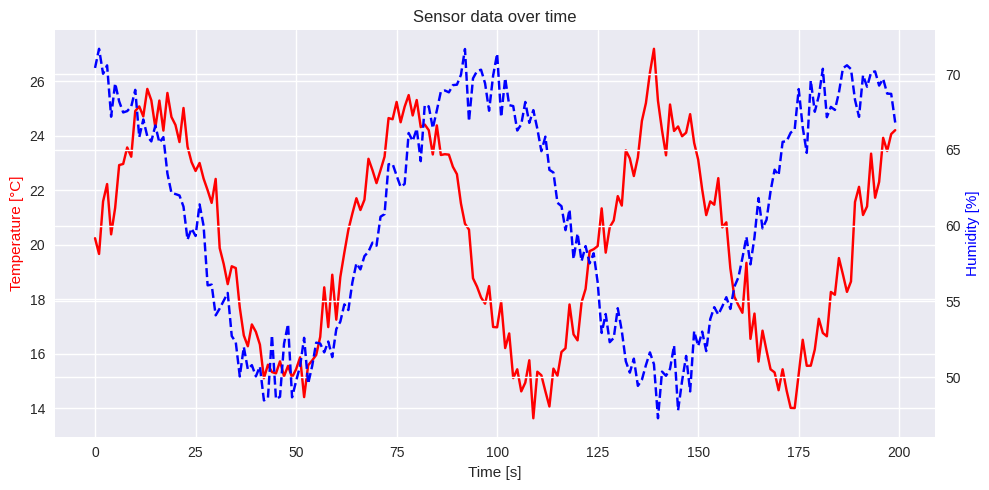
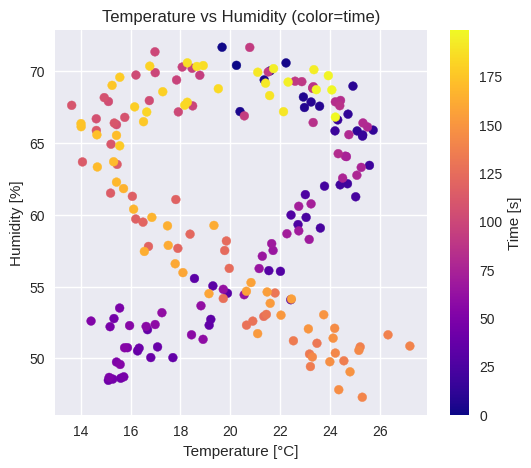

Reproduce these figures in Python, in order.
import numpy as np
import pandas as pd
import matplotlib.pyplot as plt
from matplotlib.animation import FuncAnimation

# Ustawienia wykresów
plt.style.use('seaborn-v0_8')

rng = np.random.default_rng(42)

# --- Generowanie danych ---
time = np.arange(0, 200, 1)  # sekundy
temperature = 20 + 5 * np.sin(time / 10) + rng.normal(0, 0.8, len(time))
humidity = 60 + 10 * np.cos(time / 15) + rng.normal(0, 1.2, len(time))

df = pd.DataFrame({
    'time_s': time,
    'temperature_C': temperature,
    'humidity_%': humidity
})

df.head()

# --- Analiza danych ---
summary = df.describe().T
summary['range'] = summary['max'] - summary['min']
summary

# --- Wykres 1: Temperatura i wilgotność w czasie ---
fig, ax1 = plt.subplots(figsize=(10,5))

ax1.plot(df['time_s'], df['temperature_C'], 'r-', label='Temperature [°C]')
ax2 = ax1.twinx()
ax2.plot(df['time_s'], df['humidity_%'], 'b--', label='Humidity [%]')

ax1.set_xlabel('Time [s]')
ax1.set_ylabel('Temperature [°C]', color='r')
ax2.set_ylabel('Humidity [%]', color='b')
ax1.set_title('Sensor data over time')

fig.tight_layout()
plt.show()

# --- Wykres 2: Zależność temperatury i wilgotności ---
plt.figure(figsize=(6,5))
plt.scatter(df['temperature_C'], df['humidity_%'], c=df['time_s'], cmap='plasma', s=40)
plt.colorbar(label='Time [s]')
plt.xlabel('Temperature [°C]')
plt.ylabel('Humidity [%]')
plt.title('Temperature vs Humidity (color=time)')
plt.show()

# --- Prosty przykład animacji zmian w czasie ---
fig, ax = plt.subplots(figsize=(8,4))
line, = ax.plot([], [], 'r-')
ax.set_xlim(0, len(time))
ax.set_ylim(15, 30)
ax.set_title('Dynamic Temperature Stream')
ax.set_xlabel('Time [s]')
ax.set_ylabel('Temperature [°C]')

def init():
    line.set_data([], [])
    return (line,)

def update(frame):
    line.set_data(df['time_s'][:frame], df['temperature_C'][:frame])
    return (line,)

ani = FuncAnimation(fig, update, frames=len(df), init_func=init, interval=50, blit=True)
plt.close(fig)

# Zapisz animację do pliku GIF (można wykomentować jeśli niepotrzebne)
# ani.save('temperature_stream.gif', writer='pillow', fps=20)
ani